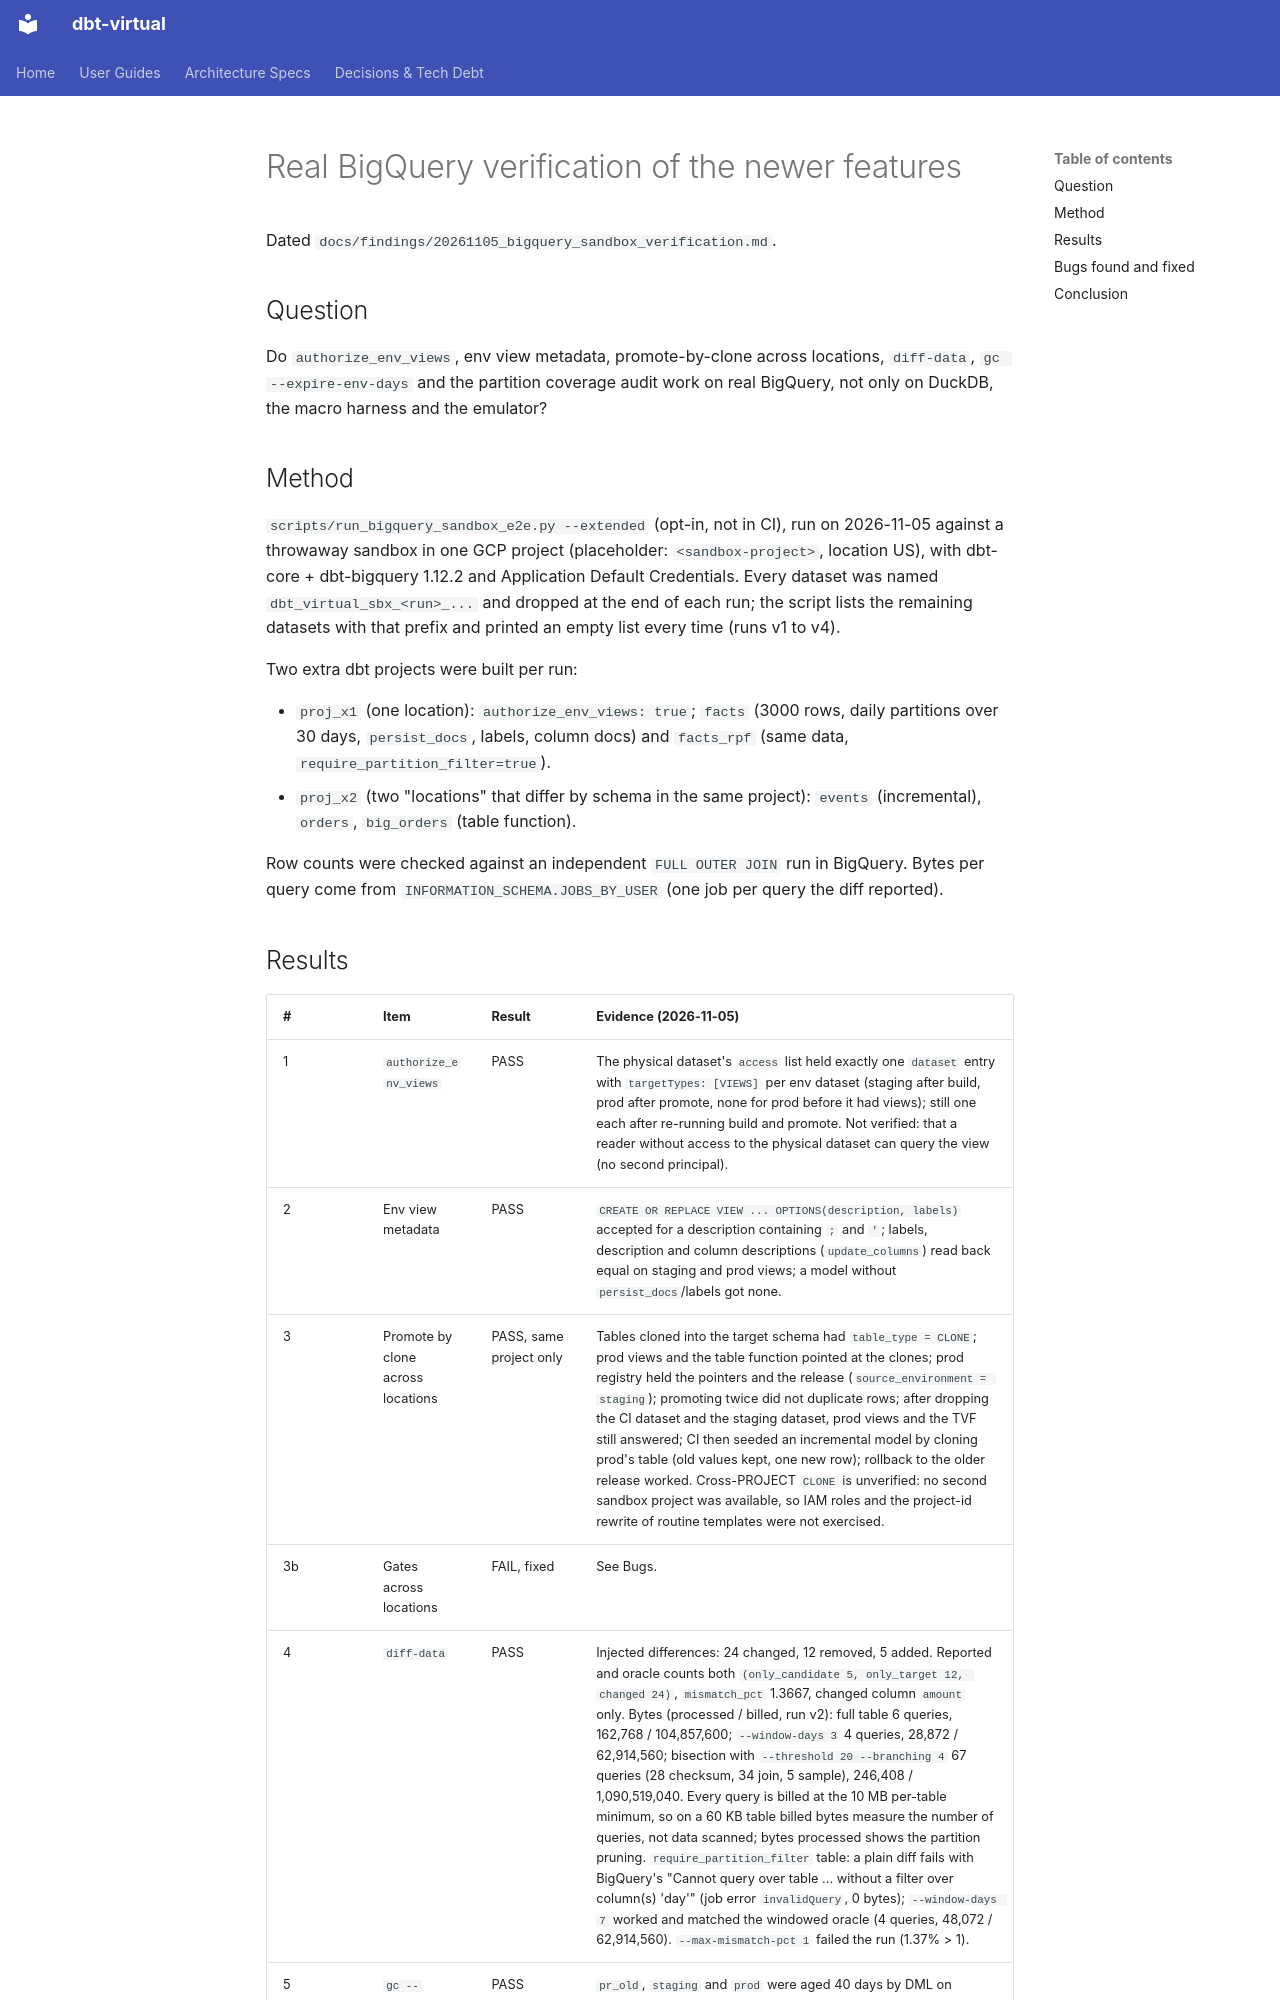

repository: Flip-to/dbt-virtual · page: findings/20261105_bigquery_sandbox_verification/index.html · generator: mkdocs

# Real BigQuery verification of the newer features

Dated `docs/findings/20261105_bigquery_sandbox_verification.md`.

## Question

Do `authorize_env_views`, env view metadata, promote-by-clone across locations, `diff-data`, `gc --expire-env-days` and the partition coverage audit work on real BigQuery, not only on DuckDB, the macro harness and the emulator?

## Method

`scripts/run_bigquery_sandbox_e2e.py --extended` (opt-in, not in CI), run on 2026-11-05 against a throwaway sandbox in one GCP project (placeholder: `<sandbox-project>`, location US), with dbt-core + dbt-bigquery 1.12.2 and Application Default Credentials. Every dataset was named `dbt_virtual_sbx_<run>_...` and dropped at the end of each run; the script lists the remaining datasets with that prefix and printed an empty list every time (runs v1 to v4).

Two extra dbt projects were built per run:

- `proj_x1` (one location): `authorize_env_views: true`; `facts` (3000 rows, daily partitions over 30 days, `persist_docs`, labels, column docs) and `facts_rpf` (same data, `require_partition_filter=true`).
- `proj_x2` (two "locations" that differ by schema in the same project): `events` (incremental), `orders`, `big_orders` (table function).

Row counts were checked against an independent `FULL OUTER JOIN` run in BigQuery. Bytes per query come from `INFORMATION_SCHEMA.JOBS_BY_USER` (one job per query the diff reported).
